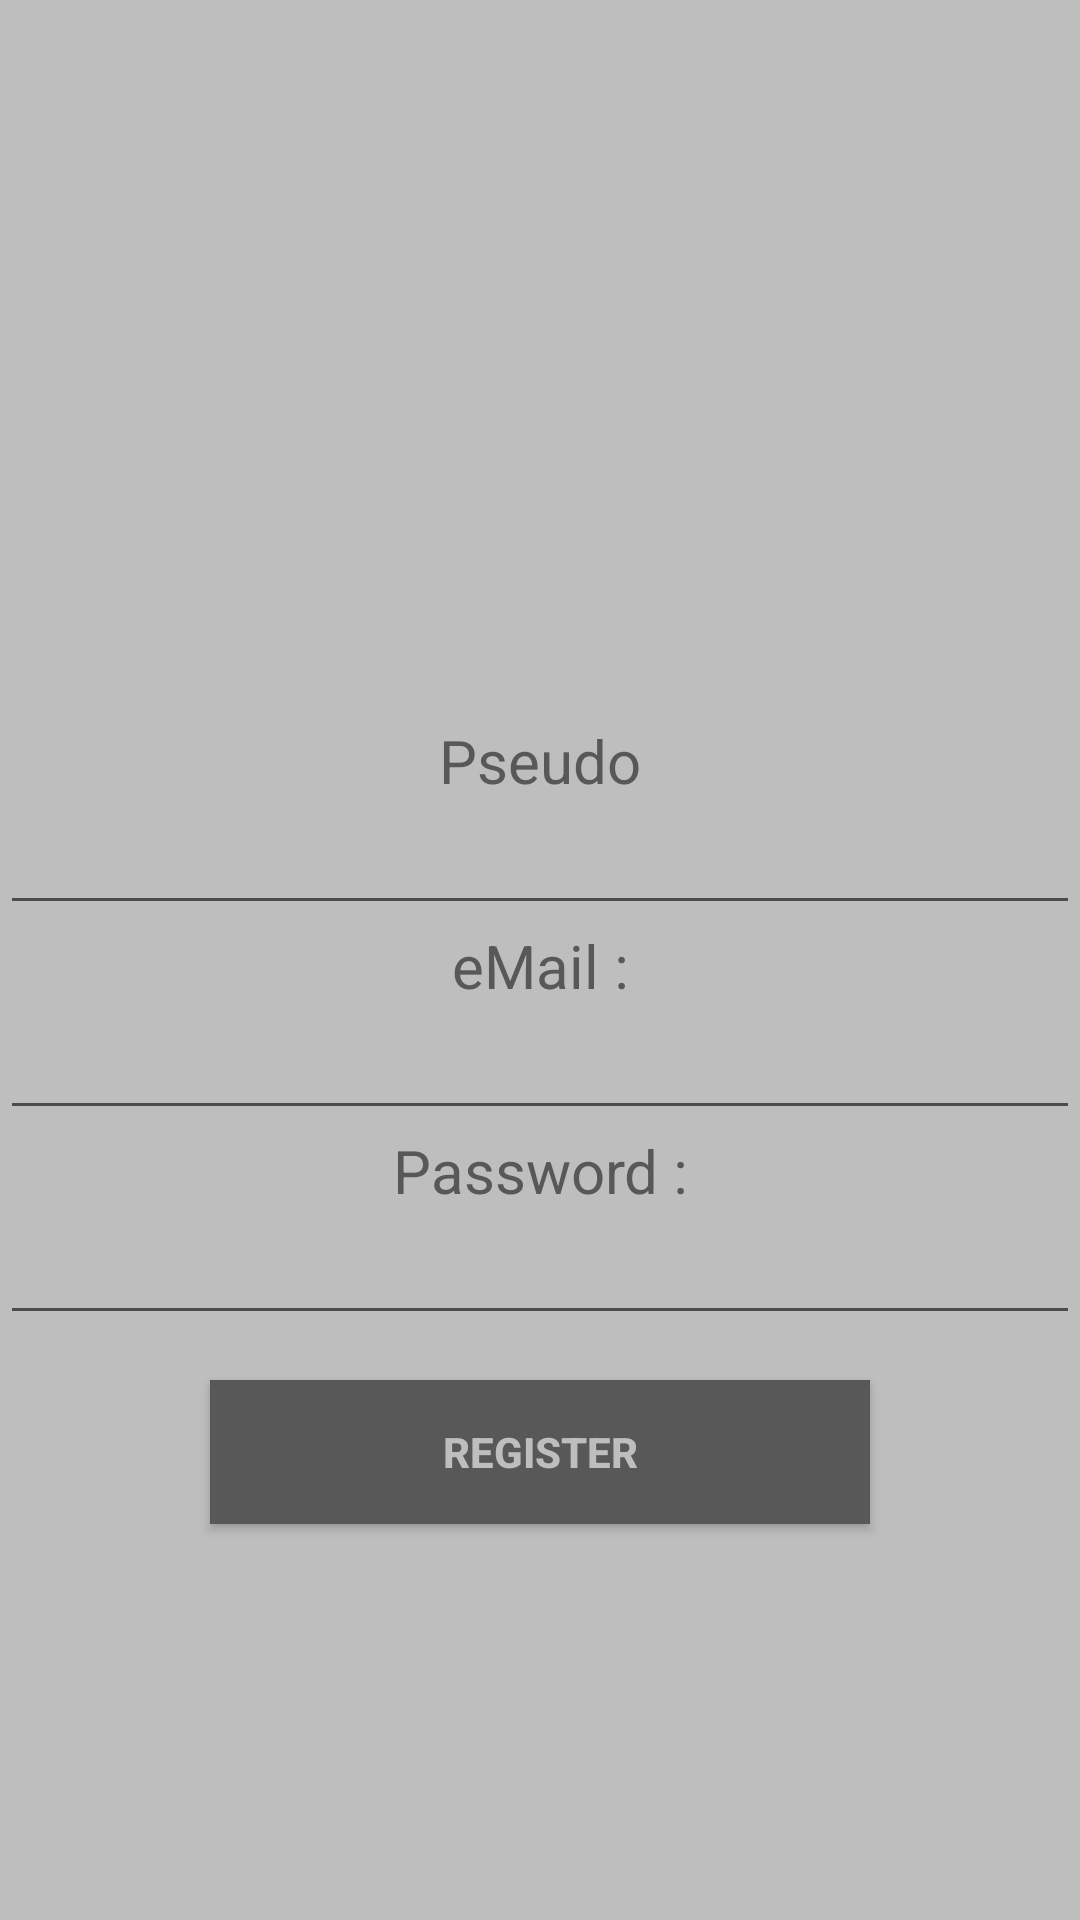

This screen was rendered from an Android layout file. Write that file and the resources it references.
<!-- AndroidManifest.xml: application theme AppTheme -->
<!-- res/layout/activity_sign_up.xml -->
<?xml version="1.0" encoding="utf-8"?>
<LinearLayout
    xmlns:android="http://schemas.android.com/apk/res/android"
    xmlns:app="http://schemas.android.com/apk/res-auto"
    xmlns:tools="http://schemas.android.com/tools"
    android:layout_width="match_parent"
    android:layout_height="match_parent"
    tools:context=".SignUp"
    android:background="@color/background"
    android:orientation="vertical"
    android:theme="@style/AppTheme.NoActionBar"
    >

    <ImageView
        android:id="@+id/signUp_imgProfile"
        android:layout_width="200dp"
        android:layout_height="200dp"
        android:layout_gravity="center"
        android:layout_margin="20dp"
        app:srcCompat="@drawable/ic_baseline_wallpaper_24" />
    <TextView
        android:layout_width="match_parent"
        android:layout_height="wrap_content"
        android:text="@string/pseudo"
        android:textSize="20dp"
        android:textColor="@color/background_button"
        android:gravity="center_horizontal"
        />
    <EditText
        android:id="@+id/signUp_pseudo"
        android:layout_width="match_parent"
        android:layout_height="wrap_content"
        android:inputType="text"
        />
    <TextView
        android:layout_width="match_parent"
        android:layout_height="wrap_content"
        android:text="@string/email"
        android:textSize="20dp"
        android:textColor="@color/background_button"
        android:gravity="center_horizontal"
        />
    <EditText
        android:id="@+id/signUp__email"
        android:layout_width="match_parent"
        android:layout_height="wrap_content"
        android:inputType="text"
        />
    <TextView
        android:layout_width="match_parent"
        android:layout_height="wrap_content"
        android:text="@string/password"
        android:textSize="20dp"
        android:textColor="@color/background_button"
        android:gravity="center_horizontal"
        />
    <EditText
        android:id="@+id/signUp_password"
        android:layout_width="match_parent"
        android:layout_height="wrap_content"
        android:inputType="textPassword"
        />
    <ProgressBar
        android:id="@+id/signUp_progressBar"
        android:layout_width="wrap_content"
        android:layout_height="wrap_content"
        android:layout_gravity="center_horizontal"
        android:visibility="gone"
        />
    <Button
        android:id="@+id/signUp_btn_register"
        android:layout_width="match_parent"
        android:layout_height="wrap_content"
        android:text= "@string/btn_register"
        android:layout_marginHorizontal="70dp"
        android:layout_marginTop="15dp"
        android:textColor="@color/background"
        android:textStyle="bold"
        android:background="@color/background_button"
        />
</LinearLayout>
<!-- resources referenced by this layout -->
<resources>
  <color name="background">#BFBEBE</color>
  <color name="background_button">#595858</color>
  <string name="btn_register">REGISTER</string>
  <string name="email">eMail :</string>
  <string name="password">Password :</string>
  <string name="pseudo">Pseudo</string>
  <style name="AppTheme.NoActionBar">
          <item name="windowActionBar">false</item>
          <item name="windowNoTitle">true</item>
      </style>
  <style name="AppTheme" parent="Theme.AppCompat.Light.DarkActionBar">
          
          <item name="colorPrimary">@color/colorPrimary</item>
          <item name="colorPrimaryDark">@color/colorPrimaryDark</item>
          <item name="colorAccent">@color/colorAccent</item>
      </style>
  <color name="colorPrimary">#6200EE</color>
  <color name="colorPrimaryDark">#3700B3</color>
  <color name="colorAccent">#03DAC5</color>
</resources>
